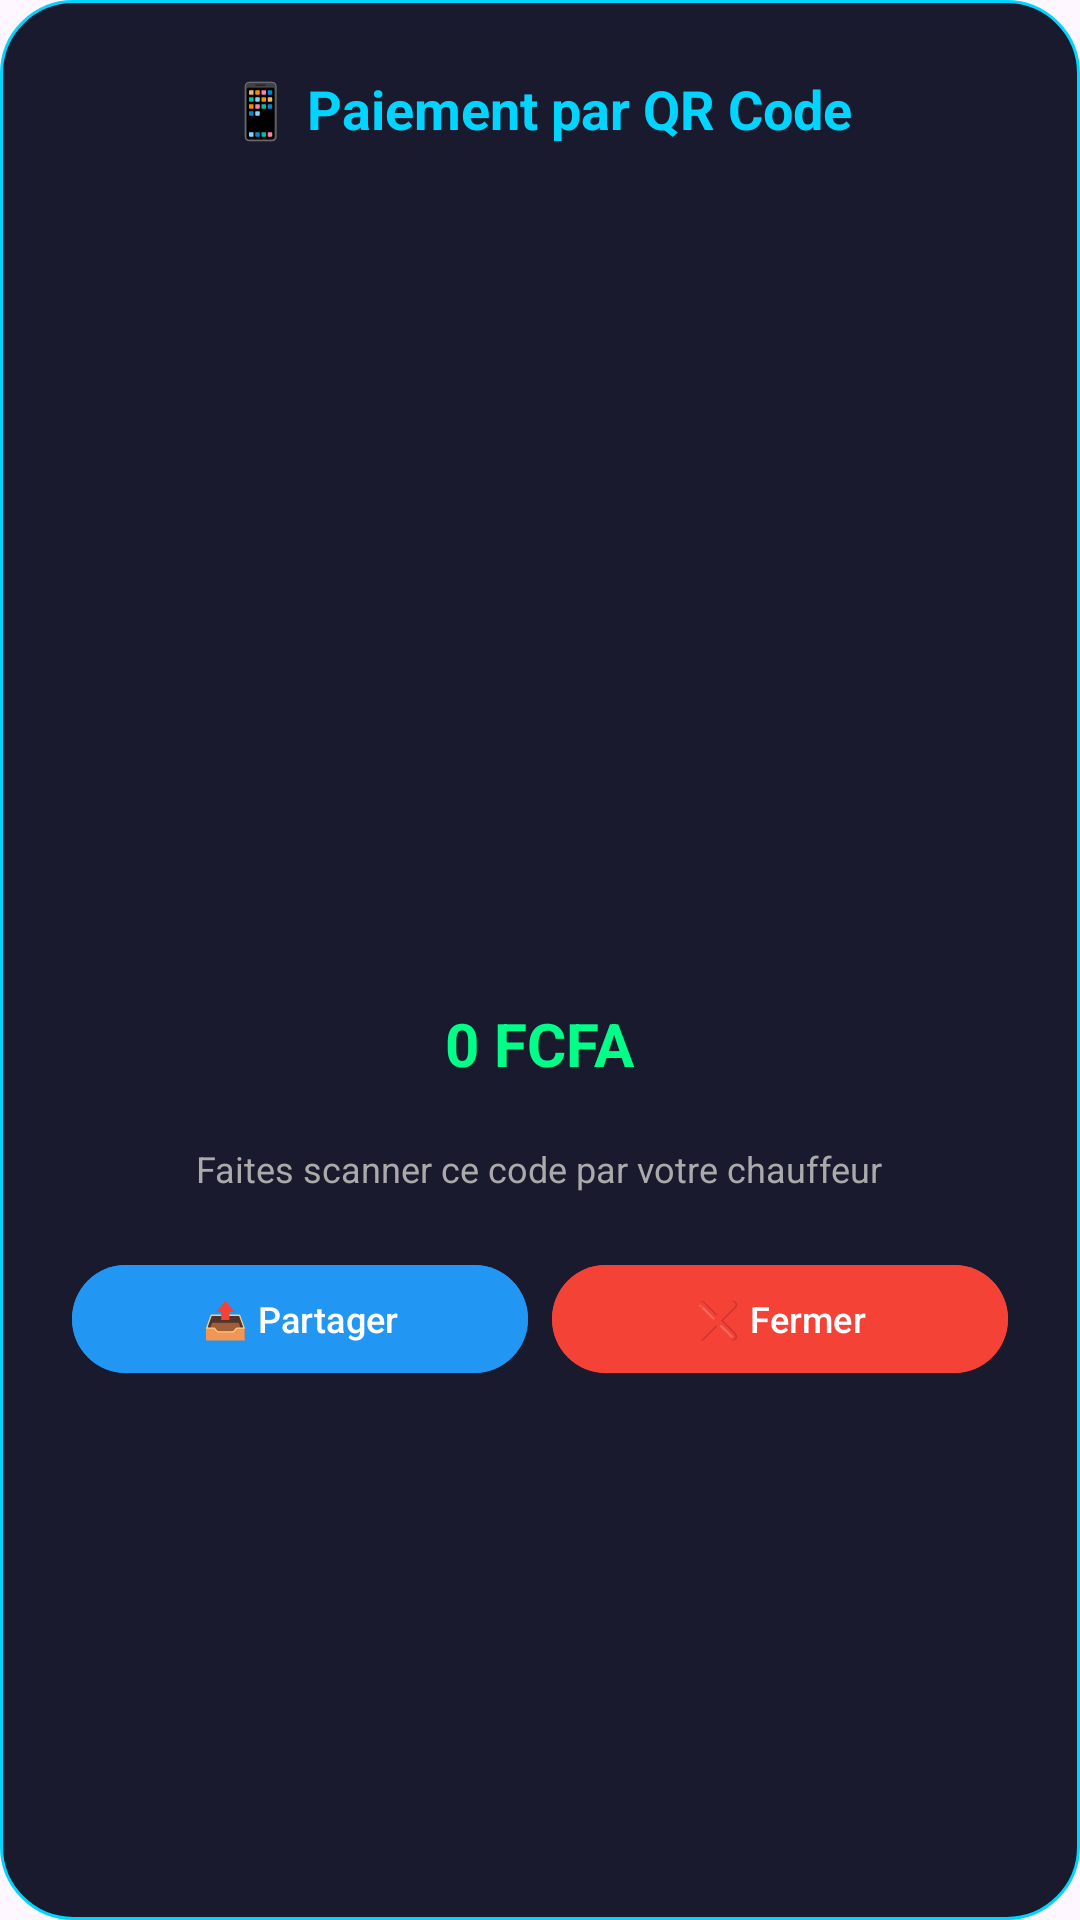

Android layout source for this screen:
<!-- AndroidManifest.xml: application theme Theme.AbdilTaxi -->
<!-- res/layout/dialog_qrcode.xml -->
<?xml version="1.0" encoding="utf-8"?>
<LinearLayout xmlns:android="http://schemas.android.com/apk/res/android"
              android:layout_width="match_parent"
              android:layout_height="wrap_content"
              android:orientation="vertical"
              android:padding="24dp"
              android:background="@drawable/receipt_background">

    <TextView
            android:layout_width="wrap_content"
            android:layout_height="wrap_content"
            android:text="📱 Paiement par QR Code"
            android:textSize="18sp"
            android:textStyle="bold"
            android:textColor="#00d4ff"
            android:layout_gravity="center"
            android:layout_marginBottom="20dp" />

    <ImageView
            android:id="@+id/ivQRCode"
            android:layout_width="250dp"
            android:layout_height="250dp"
            android:layout_gravity="center"
            android:layout_marginBottom="16dp" />

    <TextView
            android:id="@+id/tvQRCodeAmount"
            android:layout_width="wrap_content"
            android:layout_height="wrap_content"
            android:text="0 FCFA"
            android:textSize="20sp"
            android:textStyle="bold"
            android:textColor="#00ff88"
            android:layout_gravity="center"
            android:layout_marginBottom="20dp" />

    <TextView
            android:layout_width="wrap_content"
            android:layout_height="wrap_content"
            android:text="Faites scanner ce code par votre chauffeur"
            android:textSize="12sp"
            android:textColor="#aaaaaa"
            android:layout_gravity="center"
            android:layout_marginBottom="20dp" />

    <LinearLayout
            android:layout_width="match_parent"
            android:layout_height="wrap_content"
            android:orientation="horizontal">

        <Button
                android:id="@+id/btnShareQRCode"
                android:layout_width="0dp"
                android:layout_height="44dp"
                android:layout_weight="1"
                android:text="📤 Partager"
                android:textSize="12sp"
                android:backgroundTint="#2196F3"
                android:layout_marginEnd="8dp" />

        <Button
                android:id="@+id/btnCloseQRCode"
                android:layout_width="0dp"
                android:layout_height="44dp"
                android:layout_weight="1"
                android:text="❌ Fermer"
                android:textSize="12sp"
                android:backgroundTint="#F44336" />

    </LinearLayout>

</LinearLayout>
<!-- resources referenced by this layout -->
<resources>
  <!-- drawable receipt_background (drawable) -->
  <?xml version="1.0" encoding="utf-8"?>
  <shape xmlns:android="http://schemas.android.com/apk/res/android">
      <solid android:color="#1a1a2e" />
      <corners android:radius="24dp" />
      <stroke android:width="1dp" android:color="#00d4ff" />
  </shape>
  <style name="Theme.AbdilTaxi" parent="Theme.Material3.DayNight.NoActionBar">
          <item name="colorPrimary">@color/orange_700</item>
          <item name="colorPrimaryVariant">@color/orange_500</item>
          <item name="colorOnPrimary">@color/white</item>
      </style>
  <color name="orange_700">#F57C00</color>
  <color name="orange_500">#FF9800</color>
  <color name="white">#FFFFFFFF</color>
</resources>
